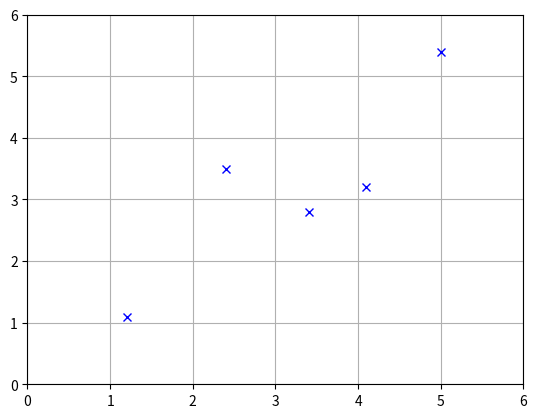

Write the Python code that produced this figure.
# 画出散点图
import matplotlib.pyplot as plt

dataset = [[1.2, 1.1], [2.4, 3.5], [4.1, 3.2], [3.4, 2.8], [5, 5.4]]

# 列表推导式
x = [row[0] for row in dataset]
y = [row[1] for row in dataset]

# 绘图的坐标范围 red dashes, blue squares and green triangles
plt.axis([0, 6, 0, 6])
plt.plot(x,y,'bx')
#plt.show()
plt.grid()
plt.savefig('scatter.jpg')